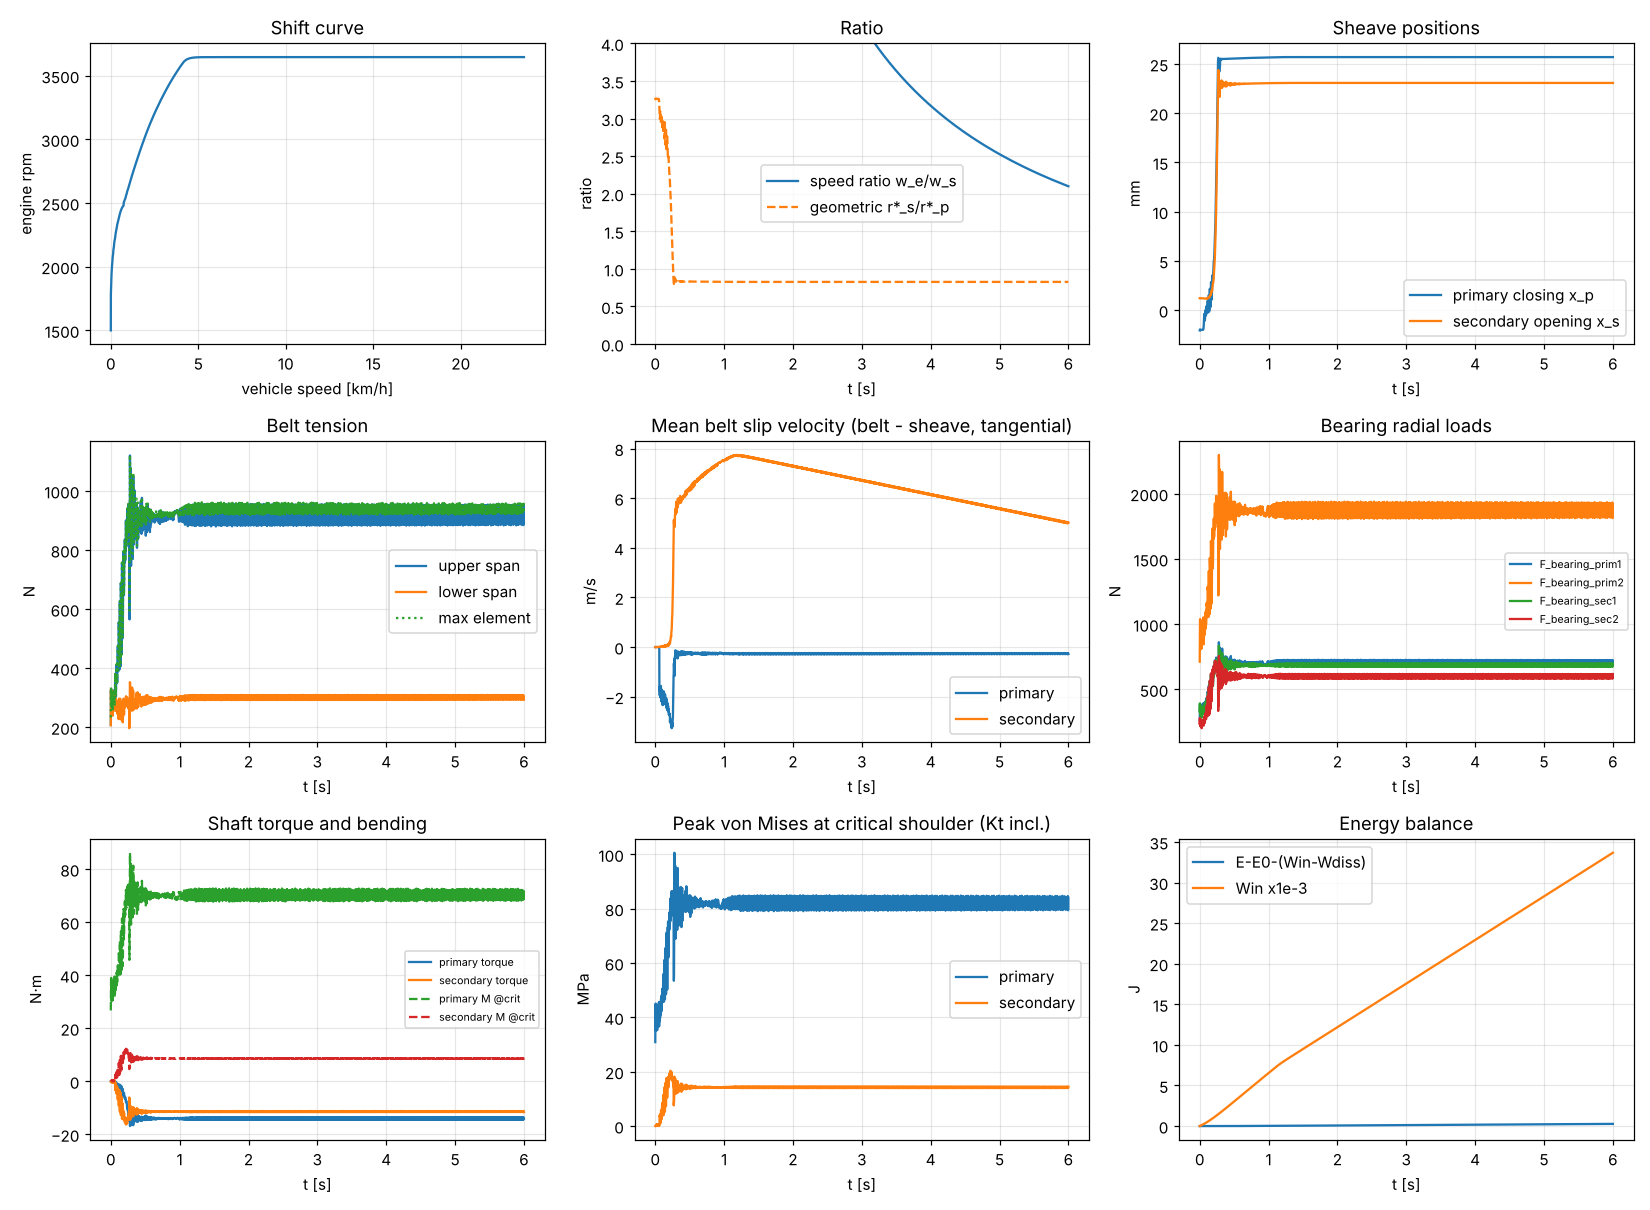

Data behind this chart, as committed beside it:
t, w_e, w_s, x_p, xd_p, x_s, xd_s, rstar_p, rstar_s, Fa_p, Fa_s, tq_p, tq_s_fix, tq_s_mov, T_eng, T_load, Fx_p, Fy_p, Fx_s, Fy_s, T_tight, T_slack, T_max, r_eff_p
0.000000000000000000e+00, 1.570796326794896629e+02, 0.000000000000000000e+00, -2.066221738169195937e-03, 0.000000000000000000e+00, 1.199403024013534144e-03, 0.000000000000000000e+00, 9.163252767279037383e-03, 2.998938939708413812e-02, 0.000000000000000000e+00, 4.377798824160810796e+02, 0.000000000000000000e+00, 0.000000000000000000e+00, 0.000000000000000000e+00, 2.507999999999999829e+01, 0.000000000000000000e+00, 4.450931950281785703e+02, -4.816327547684903010e+00, -5.726695561808080583e+02, -9.679674349291254032e+00, 2.086587277891561030e+02, 2.065594493320862171e+02, 2.333462939742329922e+02, 0.000000000000000000e+00
2.000000000000103258e-03, 1.580350412127771449e+02, -5.442527297676273560e-04, -1.973109489693880298e-03, -8.635934754587432094e-02, 1.185843634311576147e-03, -8.967641686100313869e-03, 9.209808891516695420e-03, 2.999616909193511885e-02, 0.000000000000000000e+00, 4.523495116555909590e+02, 0.000000000000000000e+00, 4.025660537875974110e-01, -3.527715195389761194e-01, 2.507999999999999829e+01, -5.207435994126481497e-04, 6.111579251057892179e+02, 3.143784403023438756e+00, -6.721168165435633455e+02, -5.627275303870820977e+00, 3.247710110233341538e+02, 3.274718213750354607e+02, 3.352974719500928700e+02, 0.000000000000000000e+00
4.000000000000287180e-03, 1.590021383484735793e+02, 1.884585824691186904e-03, -1.972180891634115960e-03, 2.559423947082110212e-02, 1.186800572575360179e-03, 3.806664543034484101e-03, 9.210273190546576505e-03, 2.999569062280322412e-02, 0.000000000000000000e+00, 4.470377016462797997e+02, 0.000000000000000000e+00, -1.945477075873559281e-01, 1.185826300002343903e-01, 2.507999999999999829e+01, 1.803179659209477826e-03, 6.459844214316125317e+02, -1.473761420484002826e+00, -5.494716833710313040e+02, 6.816153123603675423e-01, 2.913126038353120748e+02, 2.908216868531096679e+02, 3.139128656407998506e+02, 0.000000000000000000e+00
5.999999999998817911e-03, 1.599745559597573958e+02, 2.281716312976895741e-03, -2.012517005127026533e-03, 8.484975163024613409e-02, 1.191019616818927290e-03, 1.536091004621702822e-03, 9.190105133800122519e-03, 2.999358110068144068e-02, 0.000000000000000000e+00, 4.346183534586388646e+02, 0.000000000000000000e+00, 6.632384126403342503e-04, 1.137639582878953171e-01, 2.507999999999999829e+01, 2.183155157689169006e-03, 6.495326566692714323e+02, -4.156004335284109175e-01, -6.548319165446537227e+02, 1.901730404208319847e+00, 3.290960203855416921e+02, 3.251368744208625685e+02, 3.324268513645702114e+02, 0.000000000000000000e+00
7.999999999997673902e-03, 1.609444113625493742e+02, 2.862715912088999431e-03, -2.032690717630626122e-03, 4.016112490265259100e-02, 1.188457840232128851e-03, 1.553769883224484852e-03, 9.180018277548322725e-03, 2.999486198897484066e-02, 0.000000000000000000e+00, 4.551714063533131025e+02, 0.000000000000000000e+00, -1.673539350962749972e-01, -3.802628396239911279e-02, 2.507999999999999829e+01, 2.739056443590280523e-03, 5.585695721869444696e+02, -2.551711262042886119e-01, -6.460437647689944924e+02, -4.517432324145088884e+00, 3.080009727735715614e+02, 3.094648333107780331e+02, 3.261628718325814020e+02, 0.000000000000000000e+00
9.999999999999674080e-03, 1.619113501560186705e+02, 4.463579478439384969e-03, -2.030280983212223202e-03, 6.241606977202669715e-03, 1.197087663453634369e-03, 5.115312245578713946e-03, 9.181223144757524185e-03, 2.999054707736409017e-02, 0.000000000000000000e+00, 4.476269632736739368e+02, 0.000000000000000000e+00, -2.388830868019788806e-02, 4.071796888264085923e-01, 2.507999999999999829e+01, 4.270759531989965808e-03, 5.043132597448218917e+02, -4.657216815770901519e+00, -5.234327474492449710e+02, -5.949621091245813176e+00, 2.580140689078540390e+02, 2.518803195518642610e+02, 2.680584102578401939e+02, 0.000000000000000000e+00
1.200000000000167426e-02, 1.628779250574637558e+02, 3.842111547767942167e-03, -2.025115977196643990e-03, -2.874667675346933562e-04, 1.196159355910659692e-03, -6.255929450848868138e-03, 9.183805647765313357e-03, 2.999101123113557740e-02, 0.000000000000000000e+00, 4.347735845616515462e+02, 0.000000000000000000e+00, 1.165107069013326946e-01, -3.969408596533359201e-01, 2.507999999999999829e+01, 3.676141375040209349e-03, 6.299958155196444523e+02, 6.052697066475843712e+00, -6.240528833461319209e+02, -4.351154908888929640e+00, 3.132743684113988252e+02, 3.245723726239850748e+02, 3.254617145759067398e+02, 0.000000000000000000e+00
1.400000000000367444e-02, 1.638446329782566693e+02, 5.930335217735012432e-03, -2.021016595086285415e-03, -2.140665133836744567e-03, 1.200427144613226997e-03, 6.331840153709833961e-03, 9.185855338820492211e-03, 2.998887733678429202e-02, 0.000000000000000000e+00, 4.399620990867242654e+02, 0.000000000000000000e+00, -7.611577712325505451e-02, 4.308329400149695787e-01, 2.507999999999999829e+01, 5.674138621597412009e-03, 6.137343823439049402e+02, 1.961752700637163116e+00, -5.191322759287457984e+02, -8.106572637520850222e-01, 2.773168088019124298e+02, 2.666498979059212502e+02, 2.976679286396677639e+02, 0.000000000000000000e+00
1.600000000000567288e-02, 1.648114572805484954e+02, 5.032142182270886617e-03, -2.017840541957309670e-03, -2.921003308521532681e-03, 1.195869506211829844e-03, -4.173156689840256013e-03, 9.187443365384980951e-03, 2.999115615598499027e-02, 0.000000000000000000e+00, 4.375135414121021427e+02, 0.000000000000000000e+00, -1.639025612029968229e-02, -3.400616300272555348e-01, 2.507999999999999829e+01, 4.814756671560178891e-03, 6.351546000468729289e+02, 1.062325821760538247e+00, -6.439650479428967174e+02, -7.033685540444260198e+00, 3.176111609159163436e+02, 3.233095161575627117e+02, 3.272325813750618977e+02, 0.000000000000000000e+00
1.800000000000767306e-02, 1.657783679837859552e+02, 7.227652252586924675e-03, -2.015347554316185199e-03, -3.074222265603603933e-03, 1.188993585133304174e-03, 5.025655072339216614e-03, 9.188689859205543403e-03, 2.999459411652425495e-02, 0.000000000000000000e+00, 4.590348236869286893e+02, 0.000000000000000000e+00, -2.161506147951888501e-01, 2.283761649577883968e-01, 2.507999999999999829e+01, 6.915389754667169118e-03, 5.123721322760975454e+02, -2.023988600953686046e+00, -5.485545419459551795e+02, -3.066847990446003536e+00, 2.648248568748275034e+02, 2.642870917575030489e+02, 2.746066297298929157e+02, 0.000000000000000000e+00
2.000000000000967323e-02, 1.667453423519393994e+02, 6.855266659624823129e-03, -2.013356774627606417e-03, -2.884729230501190990e-03, 1.191241478104588690e-03, -3.941997737164691304e-03, 9.189685249049832361e-03, 2.999347017003861290e-02, 0.000000000000000000e+00, 4.460626289500392545e+02, 0.000000000000000000e+00, 3.053345197561323499e-01, -3.025786887480091947e-02, 2.507999999999999829e+01, 6.559098622109735439e-03, 5.780535210352672948e+02, 3.042049848878605189e-01, -6.330535367622186413e+02, -5.090473937368933832e+00, 3.080171654006582571e+02, 3.017755492789187883e+02, 3.199308475098061990e+02, 0.000000000000000000e+00
2.200000000001167341e-02, 1.677123632546395697e+02, 8.629758754299438409e-03, -2.011732930443929819e-03, -2.529457784769132637e-03, 1.188082372021331953e-03, -1.932582026302928982e-03, 9.190497171141670876e-03, 2.999504972308024084e-02, 0.000000000000000000e+00, 4.462087463240433749e+02, 0.000000000000000000e+00, -1.375612268269872374e-01, -3.037489300957986749e-01, 2.507999999999999829e+01, 8.256888007738492560e-03, 6.014609920401499039e+02, -1.927641687504291212e-01, -6.203965513646004410e+02, 1.391610846542057800e+00, 3.069708804450970661e+02, 3.149361038629057816e+02, 3.189436557018295275e+02, 0.000000000000000000e+00
2.400000000001367359e-02, 1.686794178634869468e+02, 9.563173344768603756e-03, -2.010375452230362976e-03, -2.114735829290180762e-03, 1.195912599839335034e-03, 3.346459596689902762e-03, 9.191175910248454081e-03, 2.999113460917123691e-02, 0.000000000000000000e+00, 4.334930129974358124e+02, 0.000000000000000000e+00, 1.071209004237852064e-01, 3.888962725397994147e-01, 2.507999999999999829e+01, 9.149945097780092657e-03, 6.183669447751111647e+02, 4.407799019521569051e+00, -5.949832143359989232e+02, -1.684953770092235459e+00, 3.053342772273215360e+02, 2.939967645594545047e+02, 3.079493691199895125e+02, 0.000000000000000000e+00
2.600000000001567377e-02, 1.696464966270340256e+02, 9.596074775088073161e-03, -2.009209998884237125e-03, -1.701288543173459355e-03, 1.195520494046172074e-03, -8.886802353864796042e-04, 9.191758636921516790e-03, 2.999133066206782078e-02, 0.000000000000000000e+00, 4.404165789972490757e+02, 0.000000000000000000e+00, -4.822340163637846983e-02, -1.229693118365280391e-01, 2.507999999999999829e+01, 9.181423841643252676e-03, 6.339546156620262991e+02, 2.077298685414163515e+00, -6.186807380549566915e+02, -7.273794748964108159e+00, 3.127737218353248636e+02, 3.169300092086765517e+02, 3.177222033792800744e+02, 0.000000000000000000e+00
2.800000000001767395e-02, 1.706135924729415763e+02, 1.152154972506409282e-02, -2.008181921069852709e-03, -1.321014849837723977e-03, 1.195629541345416980e-03, 6.271625661615227304e-03, 9.192272675828708564e-03, 2.999127613841819778e-02, 0.000000000000000000e+00, 4.551968069055824913e+02, 0.000000000000000000e+00, -1.220175464427937229e-01, 3.884383425789594835e-01, 2.507999999999999829e+01, 1.102362038832112139e-02, 5.085402416215802077e+02, -4.082427486485542545e-01, -4.846977915838352828e+02, -9.993251281981585521e-01, 2.450385542027176768e+02, 2.391244356891996290e+02, 2.547239436582575820e+02, 0.000000000000000000e+00
3.000000000001967412e-02, 1.715807001924580391e+02, 1.021696225302422788e-02, -2.007251261786369319e-03, -9.881042194488612752e-04, 1.196003127245362637e-03, -5.790340869789950724e-03, 9.192738005470451126e-03, 2.999108934546822550e-02, 0.000000000000000000e+00, 4.346778754667586213e+02, 0.000000000000000000e+00, 1.336812185607097747e-01, -3.578513262710270593e-01, 2.507999999999999829e+01, 9.775461626933117446e-03, 6.028687141756483925e+02, 6.072678023026092831e+00, -5.979811372552248940e+02, -2.560798849622123008e+00, 2.958077657795082018e+02, 3.036626643326774797e+02, 3.038509943641346354e+02, 0.000000000000000000e+00
3.200000000002167083e-02, 1.725478159692904399e+02, 1.237840886117994206e-02, -2.006388961721778611e-03, -7.062932693621504047e-04, 1.189082619847333993e-03, 2.028542906515901501e-04, 9.193169155502745396e-03, 2.999454959916723895e-02, 0.000000000000000000e+00, 4.554748070717083692e+02, 0.000000000000000000e+00, -3.936683841841713549e-02, -2.121670217829644059e-02, 2.507999999999999829e+01, 1.184340640220750765e-02, 5.709125747440240275e+02, -1.179454995661046723e+00, -5.924343527705934775e+02, -4.295542828732056506e+00, 2.918826196539802709e+02, 2.925751084062082441e+02, 2.971177084120719769e+02, 0.000000000000000000e+00
3.400000000002367101e-02, 1.735149370216117291e+02, 1.269167988441709943e-02, -2.005573999092195338e-03, -4.735151884217159287e-04, 1.189905299756439288e-03, -3.181202849350946073e-03, 9.193576636817538117e-03, 2.999413825921268609e-02, 0.000000000000000000e+00, 4.337387991195312793e+02, 0.000000000000000000e+00, -1.993369023502846935e-02, -2.795964012795625342e-01, 2.507999999999999829e+01, 1.214312112309579722e-02, 6.225181056513958993e+02, 3.865047156191373290e+00, -6.237990452427546870e+02, 2.754918142462606134e+00, 3.088937175740716725e+02, 3.139160265574865889e+02, 3.164143544263483250e+02, 0.000000000000000000e+00
3.600000000002567119e-02, 1.744820613318348421e+02, 1.352395042490927082e-02, -2.004791247751960565e-03, -2.848081354552033160e-04, 1.185358153648955176e-03, 2.081435105025829582e-03, 9.193968012487655286e-03, 2.999641183226642999e-02, 0.000000000000000000e+00, 4.544870721082018576e+02, 0.000000000000000000e+00, -8.013206124746459491e-02, 1.037574112662871251e-01, 2.507999999999999829e+01, 1.293937038363511018e-02, 5.967508755401493090e+02, 7.400053202446912337e-01, -6.293859947883209998e+02, -4.550853770550443045e+00, 3.127036760472337278e+02, 3.108338297109530686e+02, 3.152872265892364680e+02, 0.000000000000000000e+00
3.800000000002767137e-02, 1.754491874439139565e+02, 1.468866024604241656e-02, -2.004029882928961333e-03, -1.340765116831956871e-04, 1.191054849303798931e-03, 1.613688724913254916e-03, 9.194348694899153601e-03, 2.999356348443900713e-02, 0.000000000000000000e+00, 4.439281214343487818e+02, 0.000000000000000000e+00, 1.897864365299871126e-01, 3.285773511492166010e-01, 2.507999999999999829e+01, 1.405365492680497701e-02, 5.428999074710569630e+02, -5.428749689848615390e-01, -5.560625033976630220e+02, -5.424045910687780747e+00, 2.788894133160772526e+02, 2.666261550162204230e+02, 2.863591993507104121e+02, 0.000000000000000000e+00
4.000000000002967154e-02, 1.764163143121930659e+02, 1.479255535285979757e-02, -2.003282201424957769e-03, -1.510864868069691589e-05, 1.189739772391839928e-03, -1.722841663901322502e-03, 9.194722535651156034e-03, 2.999422102289498598e-02, 0.000000000000000000e+00, 4.424039563619981550e+02, 0.000000000000000000e+00, -7.817516213428216121e-02, -2.256297454037460848e-01, 2.507999999999999829e+01, 1.415305102911209104e-02, 6.109736470912163213e+02, 7.699879472253329027e+00, -5.931179513838712865e+02, -7.868700745692294163e-01, 2.954909235052194845e+02, 3.039234074641593679e+02, 3.050720337365177670e+02, 0.000000000000000000e+00
4.200000000003167172e-02, 1.773834411893363381e+02, 1.611187033573045421e-02, -2.002542753385660231e-03, 7.787771888802991519e-05, 1.192515844631537782e-03, 2.381229439612275733e-03, 9.195092259670804152e-03, 2.999283298677513782e-02, 0.000000000000000000e+00, 4.448870503542193546e+02, 0.000000000000000000e+00, 3.854075865527646291e-03, 2.116390751177593121e-01, 2.507999999999999829e+01, 1.541522107419741883e-02, 5.749360280983531766e+02, -4.007269536253090791e-01, -5.602732018898998376e+02, -7.538121782948444149e+00, 2.836357234975166648e+02, 2.782434494472922779e+02, 2.875299637956689480e+02, 0.000000000000000000e+00
4.400000000003367190e-02, 1.783505675436848037e+02, 1.638375117739334155e-02, -2.001807706817747973e-03, 1.499819043477269257e-04, 1.191248743697469713e-03, -2.847662996955603078e-03, 9.195459782954761366e-03, 2.999346653724217077e-02, 0.000000000000000000e+00, 4.352693788387025506e+02, 0.000000000000000000e+00, 2.898114187083362589e-02, -2.016233813153655297e-01, 2.507999999999999829e+01, 1.567532224917970660e-02, 6.453543964534901534e+02, 1.017997204558220403e+00, -6.256438054228344754e+02, -4.410126368483707537e+00, 3.153744650698398573e+02, 3.207351671211639541e+02, 3.210243220862827229e+02, 0.000000000000000000e+00
4.600000000003567208e-02, 1.793176929986521770e+02, 1.751347846068947514e-02, -2.001074384938581700e-03, 2.055405824360323063e-04, 1.184720477918946389e-03, 2.282735258599519548e-03, 9.195826443894343852e-03, 2.999673067013143221e-02, 0.000000000000000000e+00, 4.569222495540521436e+02, 0.000000000000000000e+00, -1.279839044027868411e-01, 7.636301299351275218e-02, 2.507999999999999829e+01, 1.675608917972336645e-02, 5.444765103207497532e+02, 2.261919268918099135e+00, -5.686187815197062037e+02, -5.946478018659426823e-01, 2.800862613448642264e+02, 2.806315443490224766e+02, 2.853681474610915529e+02, 0.000000000000000000e+00
4.800000000003767225e-02, 1.802848172885136933e+02, 1.764048759484029491e-02, -2.000340931138258269e-03, 2.481460201476728424e-04, 1.186620106361389090e-03, -4.375767091631324081e-03, 9.196193170794505350e-03, 2.999578085591021043e-02, 0.000000000000000000e+00, 4.367401241040734590e+02, 0.000000000000000000e+00, 3.487193686716746344e-01, -2.477543742919391043e-02, 2.507999999999999829e+01, 1.687759260147353446e-02, 5.666810971313448135e+02, -3.745786195028365739e+00, -5.854513113165911591e+02, -1.752636482611432456e+00, 2.919291356857715414e+02, 2.819479480361981700e+02, 2.977254559953451576e+02, 0.000000000000000000e+00
5.000000000003967243e-02, 1.812518045126652737e+02, 1.881289689599287274e-02, -1.998676642430639947e-03, 2.663622600534674111e-03, 1.178743980230849723e-03, -1.738968899131713985e-03, 9.197025315148314728e-03, 2.999971891897548065e-02, 0.000000000000000000e+00, 4.549712809051667364e+02, 0.000000000000000000e+00, -4.762378743789442981e-02, -1.994121116783426351e-01, 2.507999999999999829e+01, 1.799916555552643141e-02, 5.844853402658029609e+02, 3.726226084179110387e+00, -6.282499605803575378e+02, 4.334423394030238796e+00, 3.065657159173885589e+02, 3.071247655096676112e+02, 3.168738921149619614e+02, 0.000000000000000000e+00
5.200000000004167261e-02, 1.822164200866856163e+02, 1.990732581434059845e-02, -1.980890305837995028e-03, 1.740275444476337141e-02, 1.185954090532348676e-03, 1.896268669422052078e-03, 9.205918483444637188e-03, 2.999611386382473183e-02, 0.000000000000000000e+00, 4.335412050560051966e+02, 0.000000000000000000e+00, -1.520115163515714241e-01, 1.035482366555522810e-02, 2.507999999999999829e+01, 1.904611620965557597e-02, 6.014458611009664537e+02, 1.728599131682884149e+00, -5.718482182776099307e+02, -7.373021207397219001e-01, 2.905498792328208992e+02, 2.930702819049694767e+02, 2.986334129820581325e+02, 0.000000000000000000e+00
5.400000000004367279e-02, 1.831746559135476673e+02, 2.030422743947275788e-02, -1.920137460280297746e-03, 4.550787898449168423e-02, 1.185309004545763130e-03, -4.978429355637396195e-04, 9.236294906223485937e-03, 2.999643640681802503e-02, 0.000000000000000000e+00, 4.425907498187218039e+02, 0.000000000000000000e+00, 2.539146634830418692e-01, 2.114872900016159241e-01, 2.507999999999999829e+01, 1.942579374490543617e-02, 6.579592715311616757e+02, 9.522378171757992504e-01, -6.222512577812690324e+02, -2.742872237329455398e+00, 3.262809231194081008e+02, 3.160085061384166920e+02, 3.291103895451116159e+02, 0.000000000000000000e+00
5.600000000004567297e-02, 1.841225424633066439e+02, 2.148236845415742863e-02, -1.790497719951747359e-03, 8.612000018255880351e-02, 1.187532419070100494e-03, 4.001220046116272903e-03, 9.301114776387762323e-03, 2.999532469955585451e-02, 0.000000000000000000e+00, 4.473927102590286609e+02, 0.000000000000000000e+00, -1.242304027641806530e-02, 3.320756330975930815e-01, 2.507999999999999829e+01, 2.055278872875043045e-02, 5.283737896339932831e+02, 2.635576393563738407e+00, -5.319821039536885792e+02, 1.729717277412099463e-01, 2.683525845493192037e+02, 2.608154211493188086e+02, 2.712676993489283745e+02, 0.000000000000000000e+00
5.800000000004767314e-02, 1.850562916933261306e+02, 2.083628640067918675e-02, -1.568040564189511227e-03, 1.381153585301745923e-01, 1.187634050923358974e-03, -2.440146615644045534e-03, 9.412343354268879955e-03, 2.999527388362922820e-02, 0.000000000000000000e+00, 4.418892511299154080e+02, 0.000000000000000000e+00, 1.512528638417374172e-01, -6.181217327464358369e-02, 2.507999999999999829e+01, 1.993475827396339051e-02, 5.935253496273201108e+02, -9.154307773839462925e-01, -5.822831325883987574e+02, -2.001465897547527462e+00, 2.938488576667133430e+02, 2.891896607789190625e+02, 2.977014181161878810e+02, 0.000000000000000000e+00
6.000000000004967332e-02, 1.859714902282888715e+02, 2.329567655730820780e-02, -1.238817497878031684e-03, 1.877467999974029023e-01, 1.182488126983434820e-03, -1.141884038421940887e-03, 9.576954887424618534e-03, 2.999784684559918951e-02, 1.081598984656028684e+01, 4.542079692558972965e+02, -8.703711008713582720e-02, 2.494795824806020912e-01, 1.486836121483069983e-01, 2.507999999999999829e+01, 2.228731806815588412e-02, 5.536382368937834144e+02, 7.739169578858451359e-01, -5.764563967640857527e+02, 6.349785413616793051e-01, 2.921300332824475845e+02, 2.765195980017518878e+02, 2.954156938950790163e+02, 9.501312887533497689e-03
6.200000000005167350e-02, 1.868669454054267760e+02, 2.657449092505491731e-02, -8.297188066716723988e-04, 2.043764698779883260e-01, 1.180471211117961432e-03, -5.428074471763004276e-03, 9.781504233027798340e-03, 2.999885530353192664e-02, 6.818994180604090616e+01, 4.422173838079032748e+02, -5.555447829252011527e-01, 8.521781885141859192e-01, 4.085627958800491233e-01, 2.507999999999999829e+01, 2.542348751678875571e-02, 6.455380661124912649e+02, 1.573798016530625077e+01, -6.400913130157833848e+02, 5.625053582604920166e+00, 3.483383383375778521e+02, 2.986178484643141360e+02, 3.502968914540720675e+02, 9.607005440807081867e-03
6.400000000005366674e-02, 1.877548810545632705e+02, 4.028661463702301604e-02, -5.019247208900818420e-04, 1.147376084086002002e-01, 1.163897344588557016e-03, -6.697707659160545383e-03, 9.945401275918594811e-03, 3.000714223679662798e-02, 1.078492202840466234e+02, 4.802710342712683200e+02, -8.857148450472414059e-01, 1.799383202338427967e+00, 1.224503642993858943e+00, 2.507999999999999829e+01, 3.853558236799829034e-02, 6.532000442161939873e+02, 7.846907064581341018e+00, -6.594021181425885061e+02, -6.848765855561840254e+00, 3.794032400114474513e+02, 2.833720104859704634e+02, 3.806768783654300137e+02, 9.682984226641055264e-03
6.600000000005566692e-02, 1.886695609235407858e+02, 5.792867295743455575e-02, -3.864135636334040569e-04, 6.737654467823500463e-03, 1.160315381491537883e-03, -4.424337432787398775e-04, 1.000315685454693411e-02, 3.000893321834513863e-02, 1.047173289000362786e+02, 4.767100326803549706e+02, -8.652173069730827448e-01, 1.417538332045668037e+00, 1.379728409277444445e+00, 2.507999999999999829e+01, 5.539420458945062270e-02, 5.941199180723074278e+02, 2.525281237410140989e+00, -6.108095638270742711e+02, 7.423988802998451320e-01, 3.494597262950265986e+02, 2.550167215186243652e+02, 3.526812181882702930e+02, 9.741823296091550732e-03
6.800000000005766709e-02, 1.896146571968047851e+02, 7.333614085449663422e-02, -4.887219806534116775e-04, -1.050190224291426278e-01, 1.159598732312532195e-03, -1.371907611240358576e-03, 9.952002646036930272e-03, 3.000929154293463866e-02, 1.022308655803001756e+02, 4.814881304043398131e+02, -8.405263546992172152e-01, 1.780097834330994777e+00, 1.666736140551327683e+00, 2.507999999999999829e+01, 7.010301010057005955e-02, 6.351998075299463835e+02, -5.563110943107204776e+00, -6.329881160860373939e+02, -2.049821517727612985e+01, 3.683049502049764783e+02, 2.636637504385690249e+02, 3.735665879499048856e+02, 9.695637662265180201e-03
7.000000000005966727e-02, 1.905942506540460784e+02, 8.760145530776829170e-02, -7.458088241048383381e-04, -1.366257108290543643e-01, 1.162598783154816318e-03, 4.835672385659581587e-03, 9.823459224311216834e-03, 3.000779151751349627e-02, 6.219998171214607652e+01, 4.671862577382497648e+02, -5.094643189863908850e-01, 5.924534323304626593e-01, 1.019166582750553163e+00, 2.507999999999999829e+01, 8.370614169092627233e-02, 5.727551800779164068e+02, -1.320723684948588073e+01, -5.679457705125133771e+02, -2.223545879775134182e+01, 3.126650525955426474e+02, 2.611517641422258293e+02, 3.127474866210858409e+02, 9.656691065412626937e-03
7.200000000006166745e-02, 1.915800962501112679e+02, 9.483754424219219270e-02, -9.806339344808029206e-04, -9.384762797173924753e-02, 1.166883927998021379e-03, 4.641260253495128343e-04, 9.706046669123233675e-03, 3.000564894509189645e-02, 4.883848264292279850e+01, 4.524119968971644425e+02, -3.963220056599671692e-01, 4.203079031103957308e-01, 4.610364037819971728e-01, 2.507999999999999829e+01, 9.059976930480218016e-02, 6.421935897290245521e+02, 2.059782585610781780e+01, -6.129517151937875497e+02, -1.311704491153307117e+00, 3.290292805697063159e+02, 2.978211724613449292e+02, 3.355934268376182104e+02, 9.567123299059293248e-03
7.400000000006366763e-02, 1.925514033734338000e+02, 9.889583747186875273e-02, -1.074461086004663323e-03, 8.838869190434398351e-03, 1.167536486655793839e-03, 2.733036765758369902e-04, 9.659133093361303365e-03, 3.000532266576300816e-02, 2.769285089210916340e+01, 4.543415798742681773e+02, -2.242290947432384329e-01, 3.699794564280317055e-01, 3.943189753252430707e-01, 2.507999999999999829e+01, 9.446386994452618535e-02, 5.878602931544139665e+02, -9.436211028393618250e+00, -5.816409834033447623e+02, -1.423310517750341120e+01, 3.037019414751749196e+02, 2.794156649429226036e+02, 3.054990253660112103e+02, 9.545864919741594776e-03
7.600000000006566780e-02, 1.934863174305674818e+02, 1.046500121259500704e-01, -9.424786804725999913e-04, 1.184925798851506340e-01, 1.164443327380831460e-03, -2.870414738748159819e-03, 9.725124296127336115e-03, 3.000686924540049011e-02, 5.063534714369265544e+01, 4.558797336616418647e+02, -4.116164166831266513e-01, 7.280817062918693017e-01, 4.788688255013950346e-01, 2.507999999999999829e+01, 9.993992677796918744e-02, 6.255277115384324134e+02, 2.039374100174668314e+01, -6.324853123597596323e+02, 7.968363582628398945e+00, 3.350933403303943692e+02, 2.946757444767011975e+02, 3.362536994183871002e+02, 9.583178715876322987e-03
7.800000000006766798e-02, 1.943839179067949203e+02, 1.129296974108225243e-01, -6.464532043292029297e-04, 1.717733055115350238e-01, 1.159385650950909251e-03, -2.176828133599056794e-04, 9.873137034199033074e-03, 3.000939808361545100e-02, 8.059663988618689245e+01, 4.762492019162255019e+02, -6.609576862646860951e-01, 1.081902361635626475e+00, 1.062514959782620894e+00, 2.507999999999999829e+01, 1.078133743362235664e-01, 5.984469409665779267e+02, 2.086443153175695286e+01, -6.306110748570125679e+02, 1.011764207957324757e+01, 3.440889333839074880e+02, 2.729830493532729179e+02, 3.504595498636116417e+02, 9.672669874042605712e-03
8.000000000006966816e-02, 1.952601802469609424e+02, 1.282704505655360427e-01, -2.933440459008056873e-04, 1.664797222677178723e-01, 1.157666429798358265e-03, -6.499899555290577363e-03, 1.004969161341323289e-02, 3.001025769419172692e-02, 1.317016314985652912e+02, 4.723791361102944393e+02, -1.089379999550335043e+00, 2.103250691012512608e+00, 1.587757866680159724e+00, 2.507999999999999829e+01, 1.223808431917066120e-01, 6.495087979923972625e+02, 1.003354960570695198e+01, -6.681850712177891864e+02, -1.080329425708878688e+00, 3.922109407467214055e+02, 2.715900257426800408e+02, 3.960204691129386561e+02, 9.755280283145408016e-03
8.200000000007166834e-02, 1.961351241623372630e+02, 1.509722311617012480e-01, -4.227097495415444399e-05, 7.236018001388393184e-02, 1.145345799548094703e-03, -3.122010026425826520e-03, 1.017522814888655730e-02, 3.001641800931685936e-02, 1.705421142673563395e+02, 5.021744839716513411e+02, -1.420957689065616592e+00, 2.294896722593748439e+00, 2.043000166646451454e+00, 2.507999999999999829e+01, 1.438827684074832358e-01, 6.630580913194000914e+02, 2.583347141150431980e+01, -6.805138005799332177e+02, -7.125961649867591063e+00, 4.095206191477977313e+02, 2.663186671559766410e+02, 4.129677068550668650e+02, 9.837400002321815967e-03
8.400000000007366852e-02, 1.970392586068820151e+02, 1.769013322908206676e-01, 2.946506752472411459e-06, -2.710962166668096432e-02, 1.146883575385104380e-03, 6.598953793262915925e-04, 1.019783688973987211e-02, 3.001564912139835506e-02, 1.787181607834743318e+02, 4.941634530400643257e+02, -1.493850303978057736e+00, 2.329623069580932793e+00, 2.380776560810935472e+00, 2.507999999999999829e+01, 1.683475505501920988e-01, 6.767627975066916406e+02, -1.265264925399819163e+00, -6.621485499168995830e+02, -2.582824999025073254e+01, 4.121127651665759117e+02, 2.570703241507561643e+02, 4.132297764727126719e+02, 9.856658816744188686e-03
8.600000000007566869e-02, 1.979746310354612433e+02, 2.042039855314662367e-01, -1.574598804950649183e-04, -1.234936287055302118e-01, 1.145666865036622456e-03, 2.870658619931585557e-03, 1.011763369611610314e-02, 3.001625747657259494e-02, 1.591067860890317718e+02, 5.107240612597313429e+02, -1.323433679772572535e+00, 1.906959078246164951e+00, 2.153178445207875047e+00, 2.507999999999999829e+01, 1.939828116880919495e-01, 6.842314864262367564e+02, -2.393542296182118889e+00, -6.850242008345924205e+02, -2.907206939212313301e+01, 4.110566837004570857e+02, 2.770723238409053693e+02, 4.116162301839757447e+02, 9.806963687382997882e-03
8.800000000007766887e-02, 1.989412811007038897e+02, 2.233964039770361953e-01, -4.123525621669826683e-04, -1.085950287945836312e-01, 1.158393226093894657e-03, 6.196154122315361557e-03, 9.990187355280143178e-03, 3.000989429604395894e-02, 1.025518015309489783e+02, 4.809916506193011401e+02, -8.474094013924375890e-01, 1.061835526780370076e+00, 1.607027339954870460e+00, 2.507999999999999829e+01, 2.119161342045546848e-01, 6.072085187476909596e+02, -1.230558365761429229e+01, -6.200278779685370409e+02, -2.342647801391301954e+01, 3.520941490556667759e+02, 2.628276622254899735e+02, 3.553403332166116115e+02, 9.744154794341267772e-03
9.000000000007966905e-02, 1.998976197338065219e+02, 2.364274464718596203e-01, -5.549793246716026862e-04, -3.252265188409222268e-02, 1.165068151846030764e-03, 6.370576493082865093e-04, 9.918873974027834009e-03, 3.000655683316788905e-02, 1.012539940523906381e+02, 4.731693064296957232e+02, -8.302091298164911981e-01, 1.330938344738694434e+00, 1.385941606996886177e+00, 2.507999999999999829e+01, 2.240475742466721543e-01, 6.626297061395647461e+02, 3.594715172454513663e+00, -6.553264581650709033e+02, -1.254787594965165454e+01, 3.734020886785395419e+02, 2.840874751381924739e+02, 3.743704875984178102e+02, 9.666108698054858353e-03
9.200000000008166923e-02, 2.008269364135939838e+02, 2.512090427007819260e-01, -5.232351489448471655e-04, 6.634266885527344282e-02, 1.164660955495097194e-03, 2.773112123244427137e-03, 9.934746061891212149e-03, 3.000676043134335724e-02, 9.929332473241419166e+01, 4.838902210635898200e+02, -8.161322743456012052e-01, 8.726408386479993506e-01, 1.124130207840205120e+00, 2.507999999999999829e+01, 2.377620681378226075e-01, 6.230073657225066199e+02, 1.683042612263560756e+01, -6.360227949490863466e+02, 3.991945622578036534e+00, 3.510904079281921781e+02, 2.787352947600090829e+02, 3.523344510391673339e+02, 9.691110626153010693e-03
9.400000000008366940e-02, 2.017189768848164135e+02, 2.650679204051289983e-01, -2.953221240418592384e-04, 1.491130435613449157e-01, 1.170107914032453766e-03, -9.222932457297576417e-04, 1.004870257434270497e-02, 3.000403695207468080e-02, 1.407306592525340818e+02, 4.721321463842675712e+02, -1.160149492183452091e+00, 1.418620820476082178e+00, 1.340074961962900879e+00, 2.507999999999999829e+01, 2.505729977400079633e-01, 6.926665099657355995e+02, 4.324181025336604023e+01, -6.672257719138583525e+02, 2.548904908730274599e+01, 3.913105659700914885e+02, 2.895904354835731169e+02, 4.012449314485759828e+02, 9.720935270211721047e-03
9.600000000008566958e-02, 2.025811508626337911e+02, 2.867574485778008331e-01, 2.395125704294315545e-05, 1.597000173833485470e-01, 1.163816369378921139e-03, -3.319321022486405610e-03, 1.020833926488510721e-02, 3.000718272440144538e-02, 1.804017223758578155e+02, 5.033594879285047341e+02, -1.508191963397856217e+00, 2.391928733821127473e+00, 2.122896024329172793e+00, 2.507999999999999829e+01, 2.705246944358782879e-01, 6.660230704643506670e+02, 2.379718490541043252e+01, -6.691139766372054964e+02, -4.498021101113991449e-01, 4.088493230881181262e+02, 2.589830100933582457e+02, 4.102756863764985269e+02, 9.862470290284522031e-03
9.800000000008766976e-02, 2.034366737753305472e+02, 3.159078836142797941e-01, 3.010485091579029001e-04, 1.082757584560652964e-01, 1.157925750040965070e-03, -4.700952846592318379e-03, 1.034688789094258612e-02, 3.001012803407042406e-02, 2.204824900025723764e+02, 5.057367349727682040e+02, -1.858663214166085043e+00, 2.887274742326428889e+00, 2.537891685669013242e+00, 2.507999999999999829e+01, 2.971381357002976786e-01, 6.771329129805010325e+02, 2.901710666130574623e+01, -6.768688496722580794e+02, -4.590568714481236157e+00, 4.319741009094125843e+02, 2.472622748754102133e+02, 4.326422465348815649e+02, 9.938155781381812284e-03
1.000000000000896699e-01, 2.043072149025965416e+02, 3.505358774601964322e-01, 4.041838687859863649e-04, -9.355941578732153777e-03, 1.148143454070022591e-03, -5.647460594323497514e-03, 1.039845557075662862e-02, 3.001501918205589509e-02, 2.470193311144813606e+02, 5.286775783970200564e+02, -2.088994340141391515e+00, 3.595297474355651612e+00, 3.222497135594956319e+00, 2.507999999999999829e+01, 3.284266723255524489e-01, 6.992923085055927004e+02, -1.768134223889061474e+01, -7.149931655456873614e+02, -3.565504087564070090e+01, 4.691790012058510797e+02, 2.439219519612255738e+02, 4.730252347824884964e+02, 9.972045642165231275e-03
1.020000000000916701e-01, 2.052166327484267754e+02, 3.884865897538818946e-01, 2.634116832132515061e-04, -1.230116571367419614e-01, 1.148826111526178627e-03, 3.875278216275970019e-03, 1.032806947797026108e-02, 3.001467785332781815e-02, 2.337377242813246028e+02, 5.295741466299404010e+02, -1.965098411057809358e+00, 3.100671109706646611e+00, 3.371008539693965744e+00, 2.507999999999999829e+01, 3.622747867551974199e-01, 7.280157077742907177e+02, -9.846677936660483965e+00, -7.333825480792794451e+02, -3.681494471169006744e+01, 4.732749734431591264e+02, 2.610332046381510622e+02, 4.765817299366656812e+02, 9.913367609831656713e-03
1.040000000000936703e-01, 2.061640816570359220e+02, 4.193529747864649937e-01, -3.047291609132790011e-05, -1.512551401146664254e-01, 1.163380433664966884e-03, 8.403230808482084480e-03, 1.018112717831797139e-02, 3.000740069225842077e-02, 1.827644097722602794e+02, 5.133880251421270486e+02, -1.522189833755647426e+00, 2.383609474038327125e+00, 3.019672781883179002e+00, 2.507999999999999829e+01, 3.894359075774068146e-01, 7.107400471679009115e+02, -5.037789194428256678e+00, -7.090957377684489984e+02, -3.445529888793926432e+01, 4.433169738939034232e+02, 2.690996032647614129e+02, 4.459095410681073304e+02, 9.819783329973408303e-03
1.060000000000956705e-01, 2.071172448833850126e+02, 4.451892909544423182e-01, -2.687020166308316436e-04, -7.525650629580420137e-02, 1.181127613589502039e-03, 9.938105326932235653e-03, 1.006201262804821972e-02, 2.999852710229615471e-02, 1.540622115175466718e+02, 5.059493726726867635e+02, -1.275086884711194024e+00, 1.829106702050677047e+00, 2.617500655236260521e+00, 2.507999999999999829e+01, 4.119004767625073504e-01, 7.220667446610625575e+02, 9.012083093484235974e+00, -7.118113534186525158e+02, -1.638713211293621441e+01, 4.307278667998964465e+02, 2.866867892228426626e+02, 4.312534194383026147e+02, 9.758522208879212914e-03
1.080000000000976706e-01, 2.080414795670067178e+02, 4.636096874377378385e-01, -2.988468624818924014e-04, 5.262755359926261922e-02, 1.199104398388587192e-03, 8.963403298120873469e-03, 1.004694020512268866e-02, 2.998953870989661333e-02, 1.380069930042367332e+02, 4.914200500726685732e+02, -1.141452547372644899e+00, 1.133644779150296156e+00, 1.920130174843422077e+00, 2.507999999999999829e+01, 4.277597705310645093e-01, 6.748452513490553883e+02, 3.336249183349305980e+01, -6.705182086963360462e+02, 8.633232906612356317e+00, 3.895343932274842587e+02, 2.834378370201226289e+02, 3.923545235073318054e+02, 9.751879131596231931e-03
1.100000000000996708e-01, 2.089167816305425731e+02, 4.809206444488414722e-01, -4.320164721127743899e-05, 1.946766632881157810e-01, 1.211828079749407028e-03, 2.247155448350701430e-03, 1.017476281275799671e-02, 2.998317686921620276e-02, 1.685424993785958918e+02, 4.861599692578451481e+02, -1.407463854892054611e+00, 2.020866918364667697e+00, 2.199497239761027956e+00, 2.507999999999999829e+01, 4.425406352338785987e-01, 6.573985236335229274e+02, 2.406352230513608248e+01, -6.532223876341649884e+02, 6.828562115746187544e+00, 3.994186380414687392e+02, 2.572548313800662640e+02, 4.010471007732499515e+02, 9.846665325949442021e-03
1.120000000001016710e-01, 2.097385435704629231e+02, 5.085115969155312721e-01, 4.048549285003039968e-04, 2.324045296965454033e-01, 1.202172400300929606e-03, -8.419835834991253737e-03, 1.039879110061378738e-02, 2.998800470894043974e-02, 2.365653338855811683e+02, 5.127536868379427233e+02, -1.996062745114653980e+00, 3.242427257893745196e+00, 2.645849495495125492e+00, 2.507999999999999829e+01, 4.658443526015515479e-01, 6.754903360017433442e+02, 4.315317895528204417e+01, -6.779489234619031777e+02, 2.121065915746711994e+00, 4.382050655864588862e+02, 2.397215149738733828e+02, 4.385291409027003624e+02, 9.958013202985838142e-03
1.140000000001036712e-01, 2.105437041137100209e+02, 5.474879201869734535e-01, 8.136236057658388296e-04, 1.552077609484249221e-01, 1.184341338349070329e-03, -9.315019577267165396e-03, 1.060317543924655520e-02, 2.999692023991637133e-02, 3.058856792929324229e+02, 5.373380757228311495e+02, -2.623163950699970215e+00, 4.107672474827499975e+00, 3.560367536075186301e+00, 2.507999999999999829e+01, 4.982106075300559156e-01, 7.071921226377661469e+02, 1.295942187480050478e+01, -7.147299648457865260e+02, -1.699896736774351780e+01, 4.870025872411858927e+02, 2.273784073864700304e+02, 4.875016085426642576e+02, 1.011145150983509301e-02
1.160000000001056714e-01, 2.113731473568954868e+02, 5.964805740428604786e-01, 9.480284789023559876e-04, -3.731002928889336212e-02, 1.169643426119989279e-03, -4.110362897940056728e-03, 1.067037787581481302e-02, 3.000426919603091033e-02, 3.594143877912700873e+02, 5.660198020483487653e+02, -3.083605365945480958e+00, 4.703618523562337117e+00, 4.500281898222623589e+00, 2.507999999999999829e+01, 5.379320800706142158e-01, 8.042418942588798245e+02, 1.389563983569241401e+01, -7.978516757673781967e+02, -3.602318230445196434e+01, 5.549020983319680909e+02, 2.474617212723153727e+02, 5.551423282027491268e+02, 1.011681212037253939e-02
1.180000000001076715e-01, 2.122735636805792012e+02, 6.491439701954875297e-01, 6.765126626816257097e-04, -2.155151674915005422e-01, 1.176487758033289066e-03, 1.465959764860673420e-02, 1.053461996770444810e-02, 3.000084703007425968e-02, 3.142081481292794365e+02, 5.749987333835986192e+02, -2.673237712686877376e+00, 3.498590006161029109e+00, 4.459571436500574748e+00, 2.507999999999999829e+01, 5.793773987820656224e-01, 7.898494256491367196e+02, 2.648959547810626702e+00, -7.976198840846170697e+02, -4.278211734034461244e+01, 5.319198636189397575e+02, 2.641290761124248547e+02, 5.338734454891556425e+02, 1.003439942288213670e-02
... 2,941 more rows
